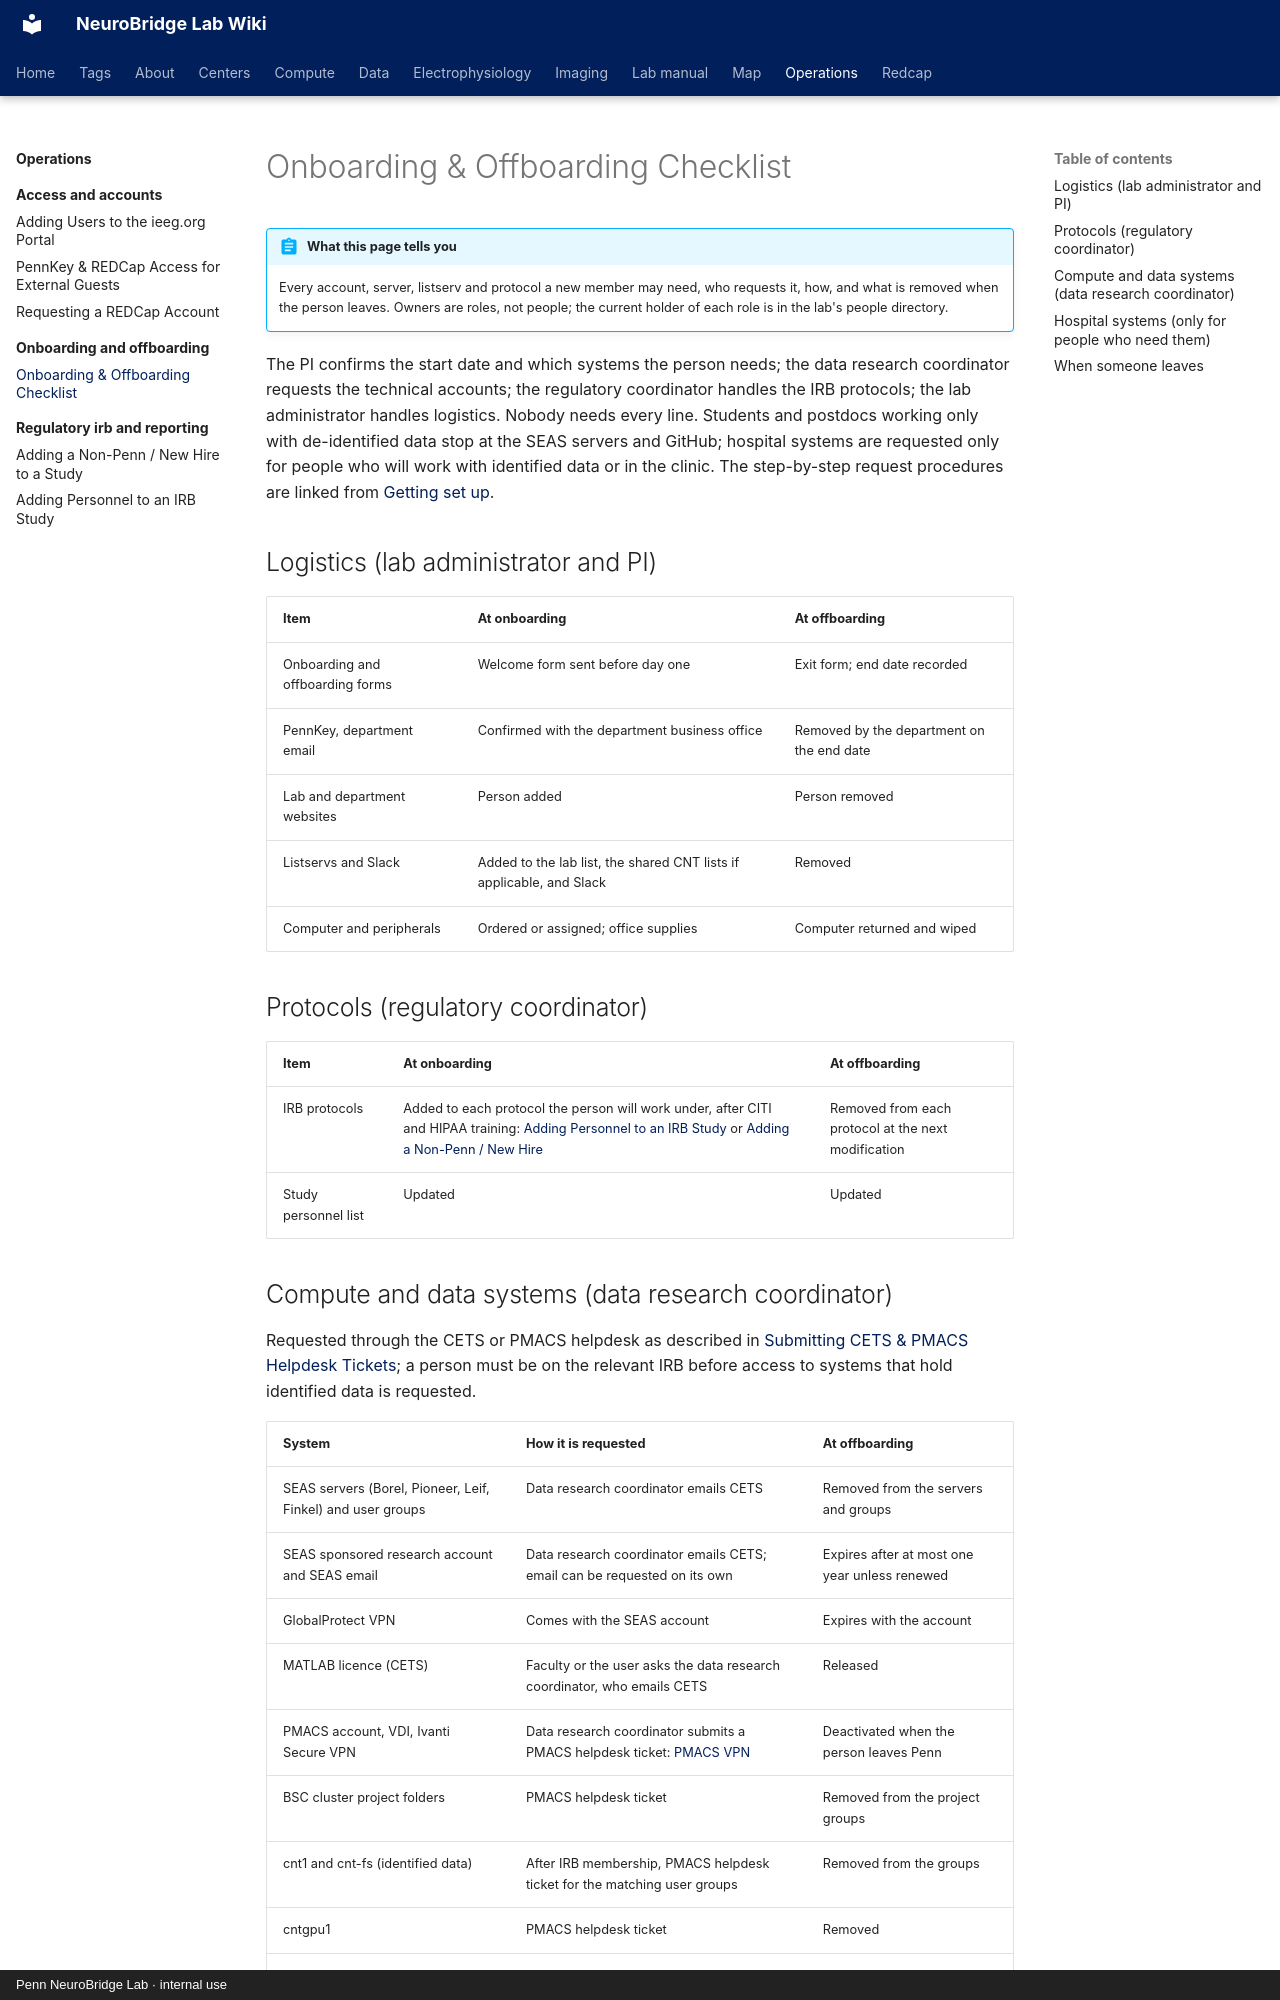

repository: penn-neurobridge/neurobridge-wiki · page: operations/onboarding-and-offboarding/onboarding-and-offboarding-checklist/index.html · generator: mkdocs · copyright: Penn NeuroBridge Lab · internal use

---
title: "Onboarding & Offboarding Checklist"
stage: "Data Governance"
roles: [crc, data-rc, analyst, pipeline, pi-manager]
order: 1
source: cnt
---

# Onboarding & Offboarding Checklist

!!! abstract "What this page tells you"
    Every account, server, listserv and protocol a new member may need, who requests it, how, and what is removed when the person leaves. Owners are roles, not people; the current holder of each role is in the lab's people directory.

The PI confirms the start date and which systems the person needs; the data research coordinator requests the technical accounts; the regulatory coordinator handles the IRB protocols; the lab administrator handles logistics. Nobody needs every line. Students and postdocs working only with de-identified data stop at the SEAS servers and GitHub; hospital systems are requested only for people who will work with identified data or in the clinic. The step-by-step request procedures are linked from [Getting set up](../../lab-manual/getting-set-up.md).

## Logistics (lab administrator and PI)

| Item | At onboarding | At offboarding |
|---|---|---|
| Onboarding and offboarding forms | Welcome form sent before day one | Exit form; end date recorded |
| PennKey, department email | Confirmed with the department business office | Removed by the department on the end date |
| Lab and department websites | Person added | Person removed |
| Listservs and Slack | Added to the lab list, the shared CNT lists if applicable, and Slack | Removed |
| Computer and peripherals | Ordered or assigned; office supplies | Computer returned and wiped |

## Protocols (regulatory coordinator)

| Item | At onboarding | At offboarding |
|---|---|---|
| IRB protocols | Added to each protocol the person will work under, after CITI and HIPAA training: [Adding Personnel to an IRB Study](../regulatory-irb-and-reporting/adding-personnel-to-an-irb-study.md) or [Adding a Non-Penn / New Hire](../regulatory-irb-and-reporting/adding-a-non-penn-new-hire-to-a-study.md) | Removed from each protocol at the next modification |
| Study personnel list | Updated | Updated |
